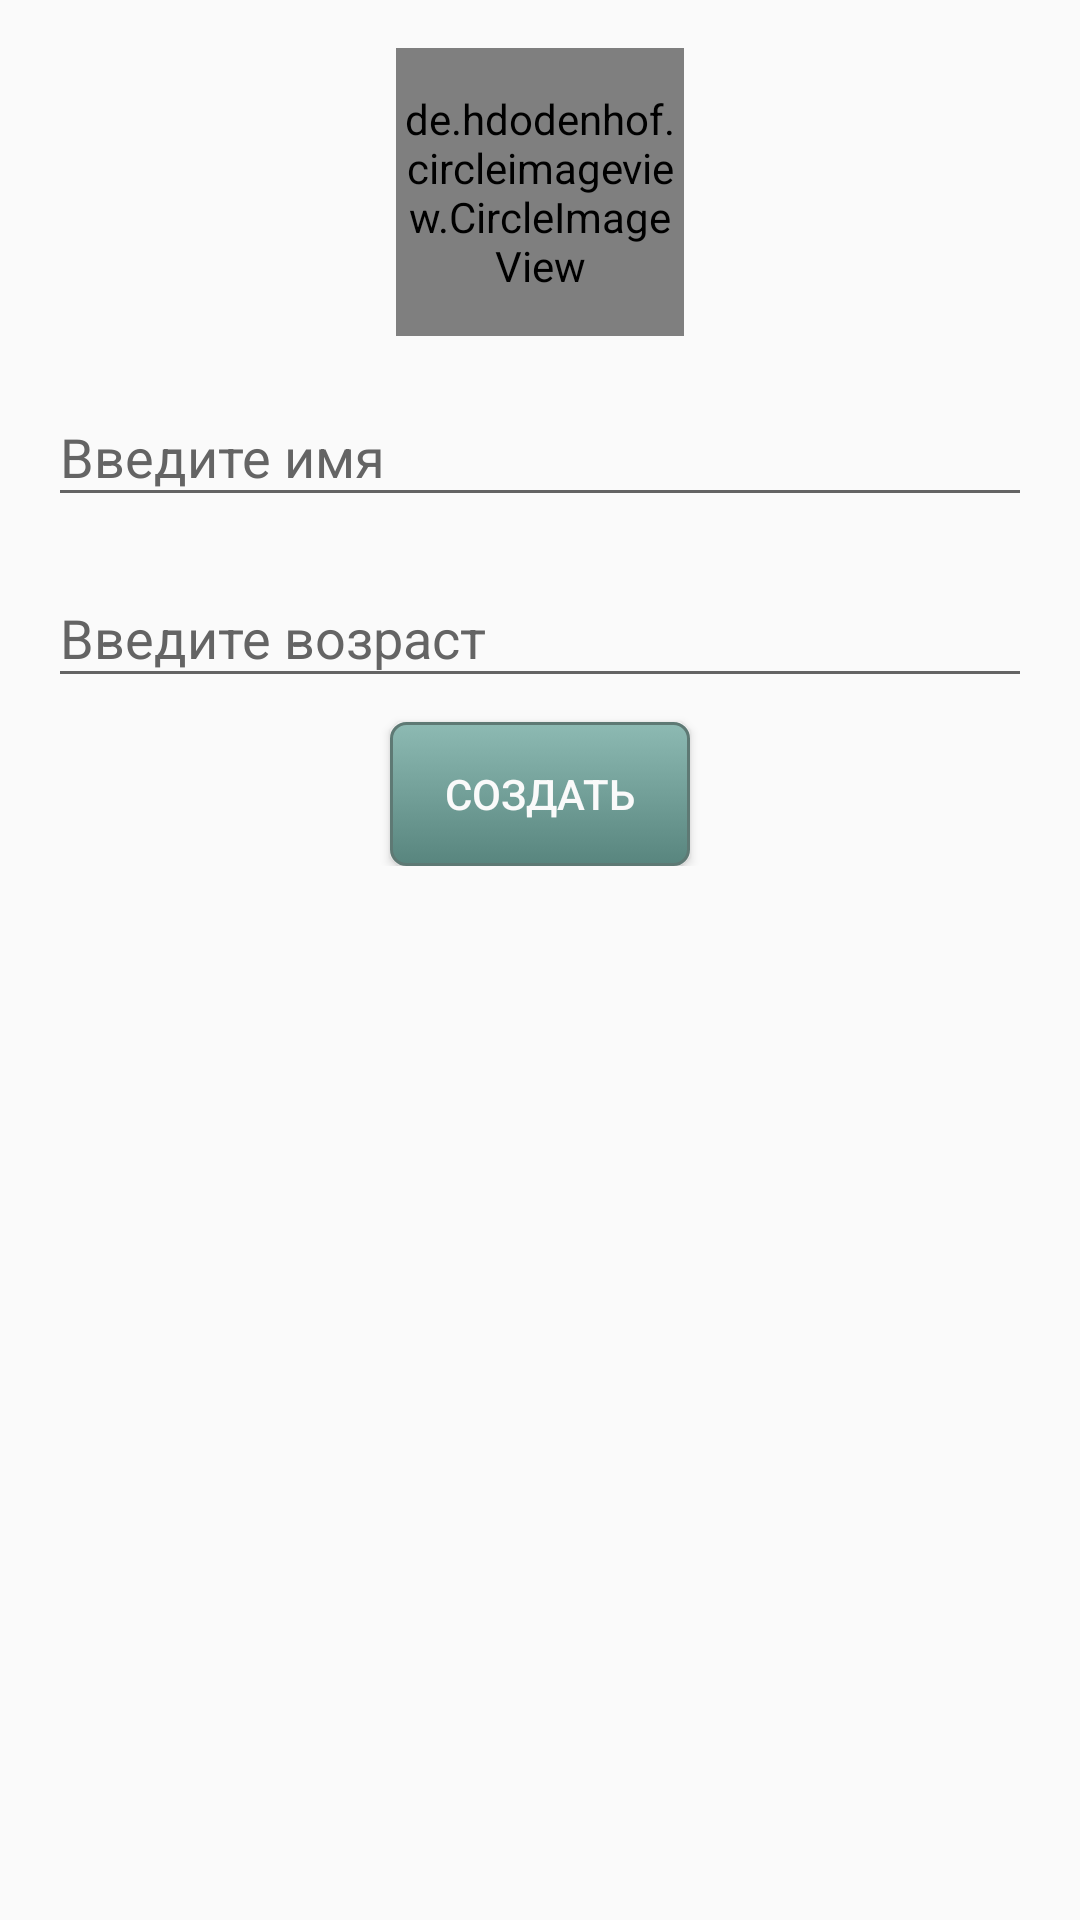

This screen was rendered from an Android layout file. Write that file and the resources it references.
<!-- AndroidManifest.xml: application theme AppTheme -->
<!-- res/layout/fragment_user_create.xml -->
<?xml version="1.0" encoding="utf-8"?>
<LinearLayout xmlns:android="http://schemas.android.com/apk/res/android"
    android:orientation="vertical" android:layout_width="match_parent"
    android:layout_height="match_parent">

    <ScrollView
        android:layout_width="match_parent"
        android:layout_height="match_parent">

        <LinearLayout
            android:layout_width="match_parent"
            android:layout_height="match_parent"
            android:orientation="vertical">


            <de.hdodenhof.circleimageview.CircleImageView
                xmlns:app="http://schemas.android.com/apk/res-auto"
                android:id="@+id/profile_image"
                android:layout_width="96dp"
                android:layout_height="96dp"
                android:src="@drawable/add_user"
                android:layout_gravity="center"
                android:layout_marginTop="16dp"
                app:civ_border_width="1dp"
                app:civ_border_color="@color/colorPrimary"/>

            <android.support.design.widget.TextInputLayout
                android:layout_width="match_parent"
                android:layout_height="wrap_content"
                android:layout_marginTop="8dp"
                android:layout_marginLeft="16dp"
                android:layout_marginRight="16dp"
                android:id="@+id/name">

                <EditText
                    android:layout_width="match_parent"
                    android:hint="@string/name"
                    android:inputType="text"
                    android:textColor="@color/black"
                    android:layout_height="wrap_content" />

            </android.support.design.widget.TextInputLayout>

            <android.support.design.widget.TextInputLayout
                android:layout_width="match_parent"
                android:layout_height="wrap_content"
                android:layout_marginTop="8dp"
                android:layout_marginLeft="16dp"
                android:layout_marginRight="16dp"
                android:id="@+id/age">

                <EditText
                    android:layout_width="match_parent"
                    android:hint="@string/age"
                    android:inputType="number"
                    android:textColor="@color/black"
                    android:layout_height="wrap_content" />

            </android.support.design.widget.TextInputLayout>

            <Button
                android:layout_width="100dp"
                android:layout_height="wrap_content"
                android:text="@string/create"
                android:layout_gravity="center"
                android:layout_marginTop="8dp"
                android:background="@drawable/selector_bnt"
                android:id="@+id/create_btn"/>

            <Button
                android:layout_width="100dp"
                android:layout_height="wrap_content"
                android:text="@string/delete_btn"
                android:visibility="gone"
                android:layout_gravity="center"
                android:layout_marginTop="8dp"
                android:background="@drawable/selector_bnt"
                android:id="@+id/delete_btn"/>

        </LinearLayout>

    </ScrollView>



</LinearLayout>
<!-- resources referenced by this layout -->
<resources>
  <item name="black" type="color">#1a1a1a</item>
  <color name="colorPrimary">#FF689A92</color>
  <!-- drawable add_user: png bitmap (drawable-hdpi, 1467 bytes) -->
  <!-- drawable selector_bnt (drawable) -->
  <selector xmlns:android="http://schemas.android.com/apk/res/android" >
      <item android:state_pressed="true" >
          <shape android:shape="rectangle"  >
              <corners android:radius="5dip" />
              <stroke android:width="1dip" android:color="#5e7974" />
              <gradient android:angle="-90" android:startColor="#345953" android:endColor="#689a92"  />
          </shape>
      </item>
      <item android:state_focused="true">
          <shape android:shape="rectangle"  >
              <corners android:radius="5dip" />
              <stroke android:width="1dip" android:color="#5e7974" />
              <solid android:color="#58857e"/>
          </shape>
      </item>
      <item >
          <shape android:shape="rectangle"  >
              <corners android:radius="5dip" />
              <stroke android:width="1dip" android:color="#5e7974" />
              <gradient android:angle="-90" android:startColor="#8dbab3" android:endColor="#58857e" />
          </shape>
      </item>
  </selector>
  <string name="age">Введите возраст</string>
  <string name="create">Создать</string>
  <string name="delete_btn">Удалить</string>
  <string name="name">Введите имя</string>
  <style name="AppTheme" parent="@style/Theme.AppCompat.Light.NoActionBar">
          <item name="windowNoTitle">true</item>
          <item name="windowActionBar">false</item>
          <item name="colorPrimary">@color/colorPrimary</item>
          <item name="colorPrimaryDark">@color/colorPrimaryDark</item>
          <item name="colorAccent">@color/colorAccent</item>
          <item name="android:textColorPrimary">@color/white</item>
          <item name="android:windowBackground">@color/white</item>
          <item name="android:textColorHint">@color/dark_gray</item>
          <item name="android:textColor">@color/white</item>
      </style>
  <color name="colorPrimaryDark">#FF345953</color>
  <color name="colorAccent">#58857e</color>
  <item name="white" type="color">#FAFAFA</item>
  <item name="dark_gray" type="color">#646464</item>
</resources>
